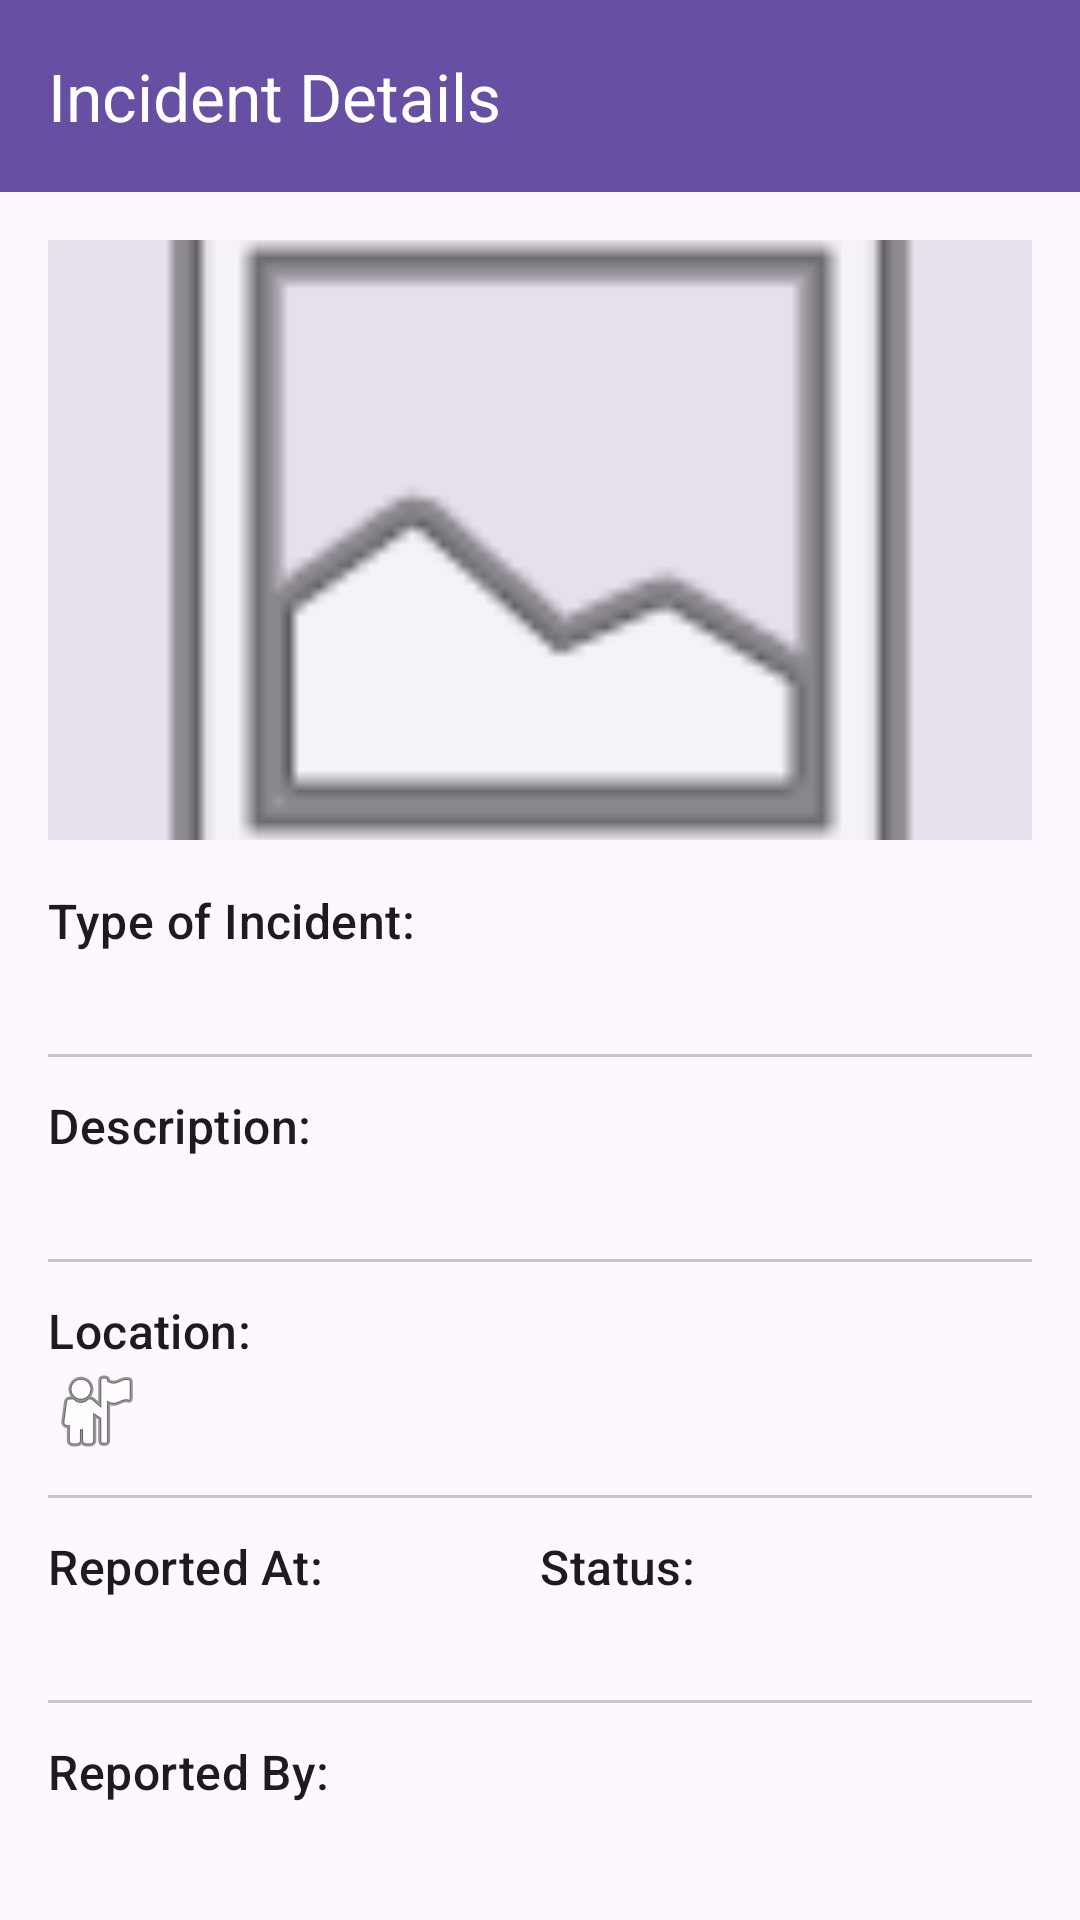

The Android layout XML behind this screen, and the referenced resources:
<!-- AndroidManifest.xml: application theme Theme.ResQAI -->
<!-- res/layout/activity_shared_incident_view_model.xml -->
<?xml version="1.0" encoding="utf-8"?>
<androidx.coordinatorlayout.widget.CoordinatorLayout xmlns:android="http://schemas.android.com/apk/res/android"
    xmlns:app="http://schemas.android.com/apk/res-auto"
    xmlns:tools="http://schemas.android.com/tools"
    android:layout_width="match_parent"
    android:layout_height="match_parent"
    android:fitsSystemWindows="true"
    tools:context=".SharedIncidentActivity"> 

    <com.google.android.material.appbar.AppBarLayout
        android:id="@+id/app_bar_layout_shared_incident"
        android:layout_width="match_parent"
        android:layout_height="wrap_content"
        android:fitsSystemWindows="true">

        <com.google.android.material.appbar.MaterialToolbar
            android:id="@+id/toolbar_shared_incident"
            android:layout_width="match_parent"
            android:layout_height="?attr/actionBarSize"
            android:background="?attr/colorPrimary"
            app:title="Incident Details"
            app:titleTextColor="?attr/colorOnPrimary" />

    </com.google.android.material.appbar.AppBarLayout>

    <androidx.core.widget.NestedScrollView
        android:layout_width="match_parent"
        android:layout_height="match_parent"
        app:layout_behavior="@string/appbar_scrolling_view_behavior">

        <LinearLayout
            android:layout_width="match_parent"
            android:layout_height="wrap_content"
            android:orientation="vertical"
            android:padding="16dp">

            <ImageView
                android:id="@+id/imageViewIncidentPhoto"
                android:layout_width="match_parent"
                android:layout_height="200dp"
                android:scaleType="centerCrop"
                android:src="@android:drawable/ic_menu_gallery"
                android:background="?attr/colorSurfaceVariant"
                android:contentDescription="Incident Image"
                android:layout_marginBottom="16dp"
                tools:srcCompat="@tools:sample/backgrounds/scenic" />

            <TextView
                android:id="@+id/textViewIncidentTypeLabel"
                style="@style/TextAppearance.Material3.TitleMedium"
                android:layout_width="wrap_content"
                android:layout_height="wrap_content"
                android:text="Type of Incident:" />

            <TextView
                android:id="@+id/textViewIncidentType"
                android:layout_width="wrap_content"
                android:layout_height="wrap_content"
                android:textAppearance="?attr/textAppearanceBodyLarge"
                android:layout_marginBottom="12dp"
                tools:text="Structure Fire" />

            <com.google.android.material.divider.MaterialDivider
                android:layout_width="match_parent"
                android:layout_height="wrap_content"
                android:layout_marginBottom="12dp"/>

            <TextView
                android:id="@+id/textViewIncidentDescriptionLabel"
                style="@style/TextAppearance.Material3.TitleMedium"
                android:layout_width="wrap_content"
                android:layout_height="wrap_content"
                android:text="Description:" />

            <TextView
                android:id="@+id/textViewIncidentDescription"
                android:layout_width="match_parent"
                android:layout_height="wrap_content"
                android:textAppearance="?attr/textAppearanceBodyLarge"
                android:layout_marginBottom="12dp"
                tools:text="A fire was reported at the old warehouse on Main Street. Smoke visible from downtown. Emergency services are on their way." />

            <com.google.android.material.divider.MaterialDivider
                android:layout_width="match_parent"
                android:layout_height="wrap_content"
                android:layout_marginBottom="12dp"/>

            <TextView
                android:id="@+id/textViewIncidentLocationLabel"
                style="@style/TextAppearance.Material3.TitleMedium"
                android:layout_width="wrap_content"
                android:layout_height="wrap_content"
                android:text="Location:" />

            <TextView
                android:id="@+id/textViewIncidentLocation"
                android:layout_width="wrap_content"
                android:layout_height="wrap_content"
                android:textAppearance="?attr/textAppearanceBodyLarge"
                android:drawableStart="@android:drawable/ic_menu_myplaces"
                android:drawablePadding="8dp"
                android:layout_marginBottom="12dp"
                tools:text="123 Main Street, Anytown" />

            <com.google.android.material.divider.MaterialDivider
                android:layout_width="match_parent"
                android:layout_height="wrap_content"
                android:layout_marginBottom="12dp"/>

            <LinearLayout
                android:layout_width="match_parent"
                android:layout_height="wrap_content"
                android:orientation="horizontal"
                android:layout_marginBottom="12dp">

                <LinearLayout
                    android:layout_width="0dp"
                    android:layout_height="wrap_content"
                    android:layout_weight="1"
                    android:orientation="vertical">
                    <TextView
                        style="@style/TextAppearance.Material3.TitleMedium"
                        android:layout_width="wrap_content"
                        android:layout_height="wrap_content"
                        android:text="Reported At:" />
                    <TextView
                        android:id="@+id/textViewIncidentTimestamp"
                        android:layout_width="wrap_content"
                        android:layout_height="wrap_content"
                        android:textAppearance="?attr/textAppearanceBodyLarge"
                        tools:text="Oct 26, 2023, 10:30 AM" />
                </LinearLayout>

                <LinearLayout
                    android:layout_width="0dp"
                    android:layout_height="wrap_content"
                    android:layout_weight="1"
                    android:orientation="vertical">
                    <TextView
                        style="@style/TextAppearance.Material3.TitleMedium"
                        android:layout_width="wrap_content"
                        android:layout_height="wrap_content"
                        android:text="Status:" />
                    <TextView
                        android:id="@+id/textViewIncidentStatus"
                        android:layout_width="wrap_content"
                        android:layout_height="wrap_content"
                        android:textAppearance="?attr/textAppearanceBodyLarge"
                        android:textStyle="bold"
                        tools:text="Active" />
                </LinearLayout>
            </LinearLayout>

            <com.google.android.material.divider.MaterialDivider
                android:layout_width="match_parent"
                android:layout_height="wrap_content"
                android:layout_marginBottom="12dp"/>

            <TextView
                android:id="@+id/textViewReportedByLabel"
                style="@style/TextAppearance.Material3.TitleMedium"
                android:layout_width="wrap_content"
                android:layout_height="wrap_content"
                android:text="Reported By:" />

            <TextView
                android:id="@+id/textViewReportedBy"
                android:layout_width="wrap_content"
                android:layout_height="wrap_content"
                android:textAppearance="?attr/textAppearanceBodyLarge"
                android:layout_marginBottom="16dp"
                tools:text="Citizen Reporter (via App)" />

            

        </LinearLayout>
    </androidx.core.widget.NestedScrollView>

</androidx.coordinatorlayout.widget.CoordinatorLayout>
<!-- resources referenced by this layout -->
<resources>
  <style name="Theme.ResQAI" parent="Base.Theme.ResQAI" />
  <style name="Base.Theme.ResQAI" parent="Theme.Material3.DayNight.NoActionBar">
          
          
      </style>
</resources>
